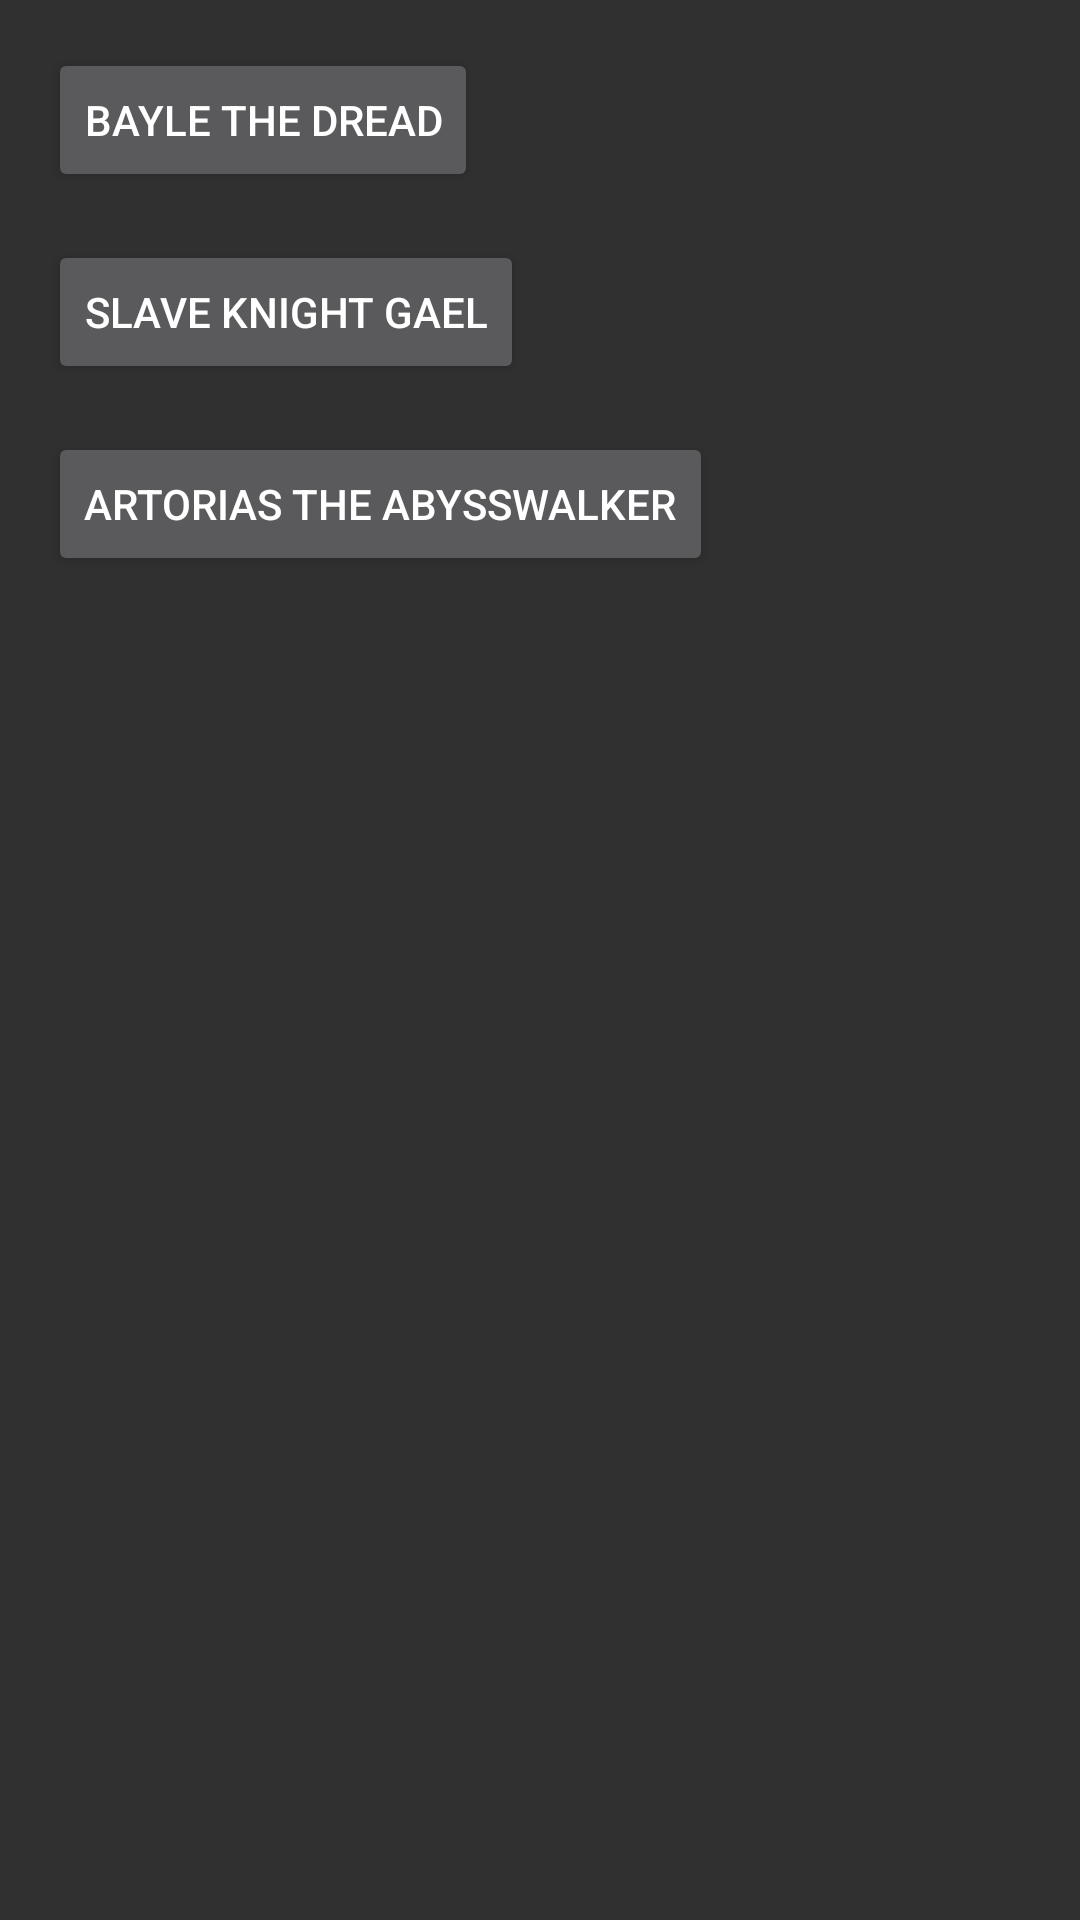

The Android layout XML behind this screen, and the referenced resources:
<!-- AndroidManifest.xml: application theme Theme.AppCompat -->
<!-- res/layout/activity_2.xml -->
<?xml version="1.0" encoding="utf-8"?>
<androidx.constraintlayout.widget.ConstraintLayout xmlns:android="http://schemas.android.com/apk/res/android"
    xmlns:app="http://schemas.android.com/apk/res-auto"
    xmlns:tools="http://schemas.android.com/tools"
    android:id="@+id/main"
    android:layout_width="match_parent"
    android:layout_height="match_parent"
    tools:context=".Activity2">

    <Button
        android:id="@+id/button1"
        android:layout_width="wrap_content"
        android:layout_height="wrap_content"
        android:layout_marginStart="16dp"
        android:layout_marginTop="16dp"
        android:text="@string/bayle"
        app:layout_constraintStart_toStartOf="parent"
        app:layout_constraintTop_toTopOf="parent" />

    <Button
        android:id="@+id/button2"
        android:layout_width="wrap_content"
        android:layout_height="wrap_content"
        android:layout_marginStart="16dp"
        android:layout_marginTop="16dp"
        android:text="@string/gael"
        app:layout_constraintStart_toStartOf="parent"
        app:layout_constraintTop_toBottomOf="@+id/button1" />

    <Button
        android:id="@+id/button3"
        android:layout_width="wrap_content"
        android:layout_height="wrap_content"
        android:layout_marginStart="16dp"
        android:layout_marginTop="16dp"
        android:text="@string/artorias"
        app:layout_constraintStart_toStartOf="parent"
        app:layout_constraintTop_toBottomOf="@+id/button2" />

    <ImageView
        android:id="@+id/imageView"
        android:layout_width="wrap_content"
        android:layout_height="wrap_content"
        app:layout_constraintBottom_toBottomOf="parent"
        app:layout_constraintEnd_toEndOf="parent"
        app:layout_constraintStart_toStartOf="parent"
        app:layout_constraintTop_toTopOf="parent"
        app:srcCompat="@drawable/messmer_elden_ring_shadow_of_the_erdtree_phone_wallpaper_4k_uhdpaper_com_167_1_o" />

</androidx.constraintlayout.widget.ConstraintLayout>
<!-- resources referenced by this layout -->
<resources>
  <string name="artorias">Artorias the Abysswalker</string>
  <string name="bayle">Bayle the Dread</string>
  <string name="gael">Slave Knight Gael</string>
</resources>
